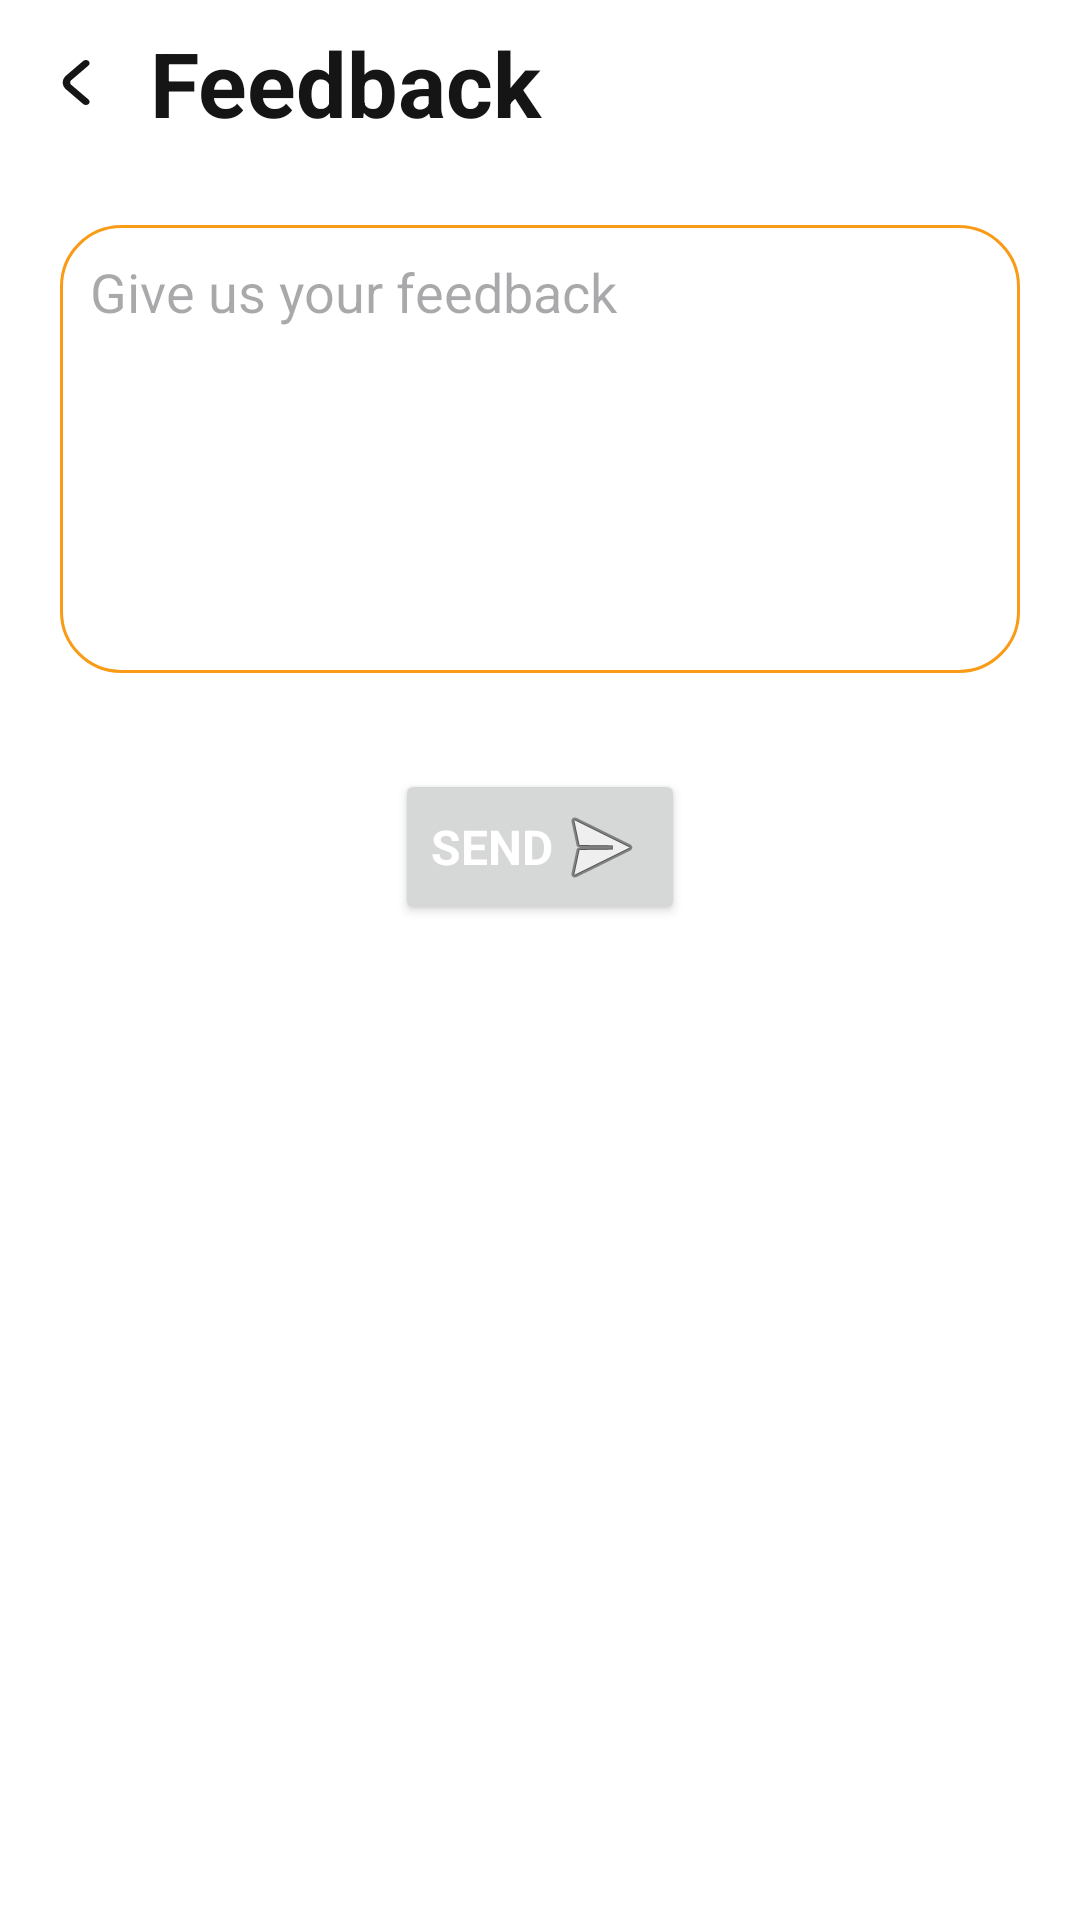

Layout XML and referenced resources for this Android screen:
<!-- AndroidManifest.xml: application theme Theme.QuychMeal -->
<!-- res/layout/activity_feedback.xml -->
<?xml version="1.0" encoding="utf-8"?>
<androidx.constraintlayout.widget.ConstraintLayout xmlns:android="http://schemas.android.com/apk/res/android"
    xmlns:app="http://schemas.android.com/apk/res-auto"
    xmlns:tools="http://schemas.android.com/tools"
    android:id="@+id/main"
    style="@style/ScreenQuychMeal"
    android:layout_width="match_parent"
    android:layout_height="match_parent"
    tools:context=".Activities.FeedbackActivity">

    <LinearLayout
        android:id="@+id/linearLayout9"
        android:layout_width="match_parent"
        android:layout_height="wrap_content"
        android:gravity="center|start"
        android:orientation="horizontal"
        app:layout_constraintEnd_toEndOf="parent"
        app:layout_constraintStart_toStartOf="parent"
        app:layout_constraintTop_toTopOf="parent">

        <ImageButton
            style="@style/IconQuychMeal"
            android:id="@+id/btnFbGoBack"
            android:layout_width="50dp"
            android:layout_height="55dp"
            android:background="@color/transparent"
            android:padding="20dp"
            android:rotation="180"
            android:scaleType="fitXY"
            app:srcCompat="@drawable/ic_arrow" />

        <TextView
            style="@style/TextQuychMeal"
            android:id="@+id/textView8"
            android:layout_width="wrap_content"
            android:layout_height="wrap_content"
            android:text="@string/feedback"
            android:textSize="30sp"
            android:textStyle="bold" />
    </LinearLayout>


    <EditText
        android:id="@+id/editTxtFeedback"
        android:layout_width="match_parent"
        android:layout_height="wrap_content"
        android:layout_marginHorizontal="20dp"
        android:layout_marginVertical="20dp"
        android:background="@drawable/custom_button"
        android:gravity="top"
        android:hint="@string/give_us_your_feedback"
        android:inputType="text|textMultiLine"
        android:lines="6"
        android:maxLines="6"
        android:maxWidth="500dp"
        android:padding="10dp"
        app:layout_constraintEnd_toEndOf="parent"
        app:layout_constraintStart_toStartOf="parent"
        app:layout_constraintTop_toBottomOf="@+id/linearLayout9" />

    <Button
        android:id="@+id/btnSendFeedback"
        android:layout_width="wrap_content"
        android:layout_height="wrap_content"
        android:layout_marginTop="32dp"
        android:drawableEnd="@android:drawable/ic_menu_send"
        android:text="@string/send"
        android:textColor="@color/white"
        android:textSize="16sp"
        android:textStyle="bold"
        app:layout_constraintEnd_toEndOf="parent"
        app:layout_constraintStart_toStartOf="parent"
        app:layout_constraintTop_toBottomOf="@+id/editTxtFeedback" />

</androidx.constraintlayout.widget.ConstraintLayout>
<!-- resources referenced by this layout -->
<resources>
  <color name="transparent">#00FFFFFF</color>
  <color name="white">#FFFFFFFF</color>
  <!-- drawable custom_button (drawable) -->
  <?xml version="1.0" encoding="utf-8"?>
  <shape xmlns:android="http://schemas.android.com/apk/res/android">
  <stroke android:width="1dp" android:color="@color/primary" />
  <corners android:radius="20dp"/>
  </shape>
  <!-- drawable ic_arrow (drawable) -->
  <vector xmlns:android="http://schemas.android.com/apk/res/android"
      android:width="8dp"
      android:height="14dp"
      android:viewportWidth="8"
      android:viewportHeight="14">
    <path
        android:pathData="M6.4,4.88L1.81,0.29C1.622,0.104 1.369,-0.001 1.105,-0.001C0.841,-0.001 0.587,0.104 0.4,0.29C0.306,0.383 0.232,0.493 0.181,0.615C0.13,0.737 0.104,0.868 0.104,1C0.104,1.132 0.13,1.263 0.181,1.384C0.232,1.506 0.306,1.617 0.4,1.71L5,6.29C5.094,6.383 5.168,6.493 5.219,6.615C5.269,6.737 5.296,6.868 5.296,7C5.296,7.132 5.269,7.263 5.219,7.384C5.168,7.506 5.094,7.617 5,7.71L0.4,12.29C0.211,12.477 0.105,12.731 0.104,12.996C0.103,13.262 0.208,13.517 0.395,13.705C0.582,13.893 0.836,13.999 1.101,14C1.367,14.001 1.622,13.897 1.81,13.71L6.4,9.12C6.962,8.557 7.277,7.795 7.277,7C7.277,6.205 6.962,5.442 6.4,4.88Z"
        android:fillColor="#000000"/>
  </vector>
  <string name="feedback">Feedback</string>
  <string name="give_us_your_feedback">Give us your feedback</string>
  <string name="send">Send</string>
  <style name="IconQuychMeal">
          <item name="android:tint">@color/darkMode</item>
      </style>
  <style name="ScreenQuychMeal">
          <item name="android:background">@color/white</item>
      </style>
  <style name="TextQuychMeal">
          <item name="android:textColor">@color/darkMode</item>
      </style>
  <style name="Theme.QuychMeal" parent="Base.Theme.QuychMeal" />
  <color name="primary">#F99B16</color>
  <color name="darkMode">#151515</color>
  <style name="Base.Theme.QuychMeal" parent="Theme.Material3.DayNight.NoActionBar">
          
          <item name="colorPrimary">@color/primary</item>
          <item name="colorPrimaryInverse">@color/hover</item>
          <item name="fontFamily">@font/quicksand_font</item>
      </style>
  <color name="hover">#37484848</color>
</resources>
